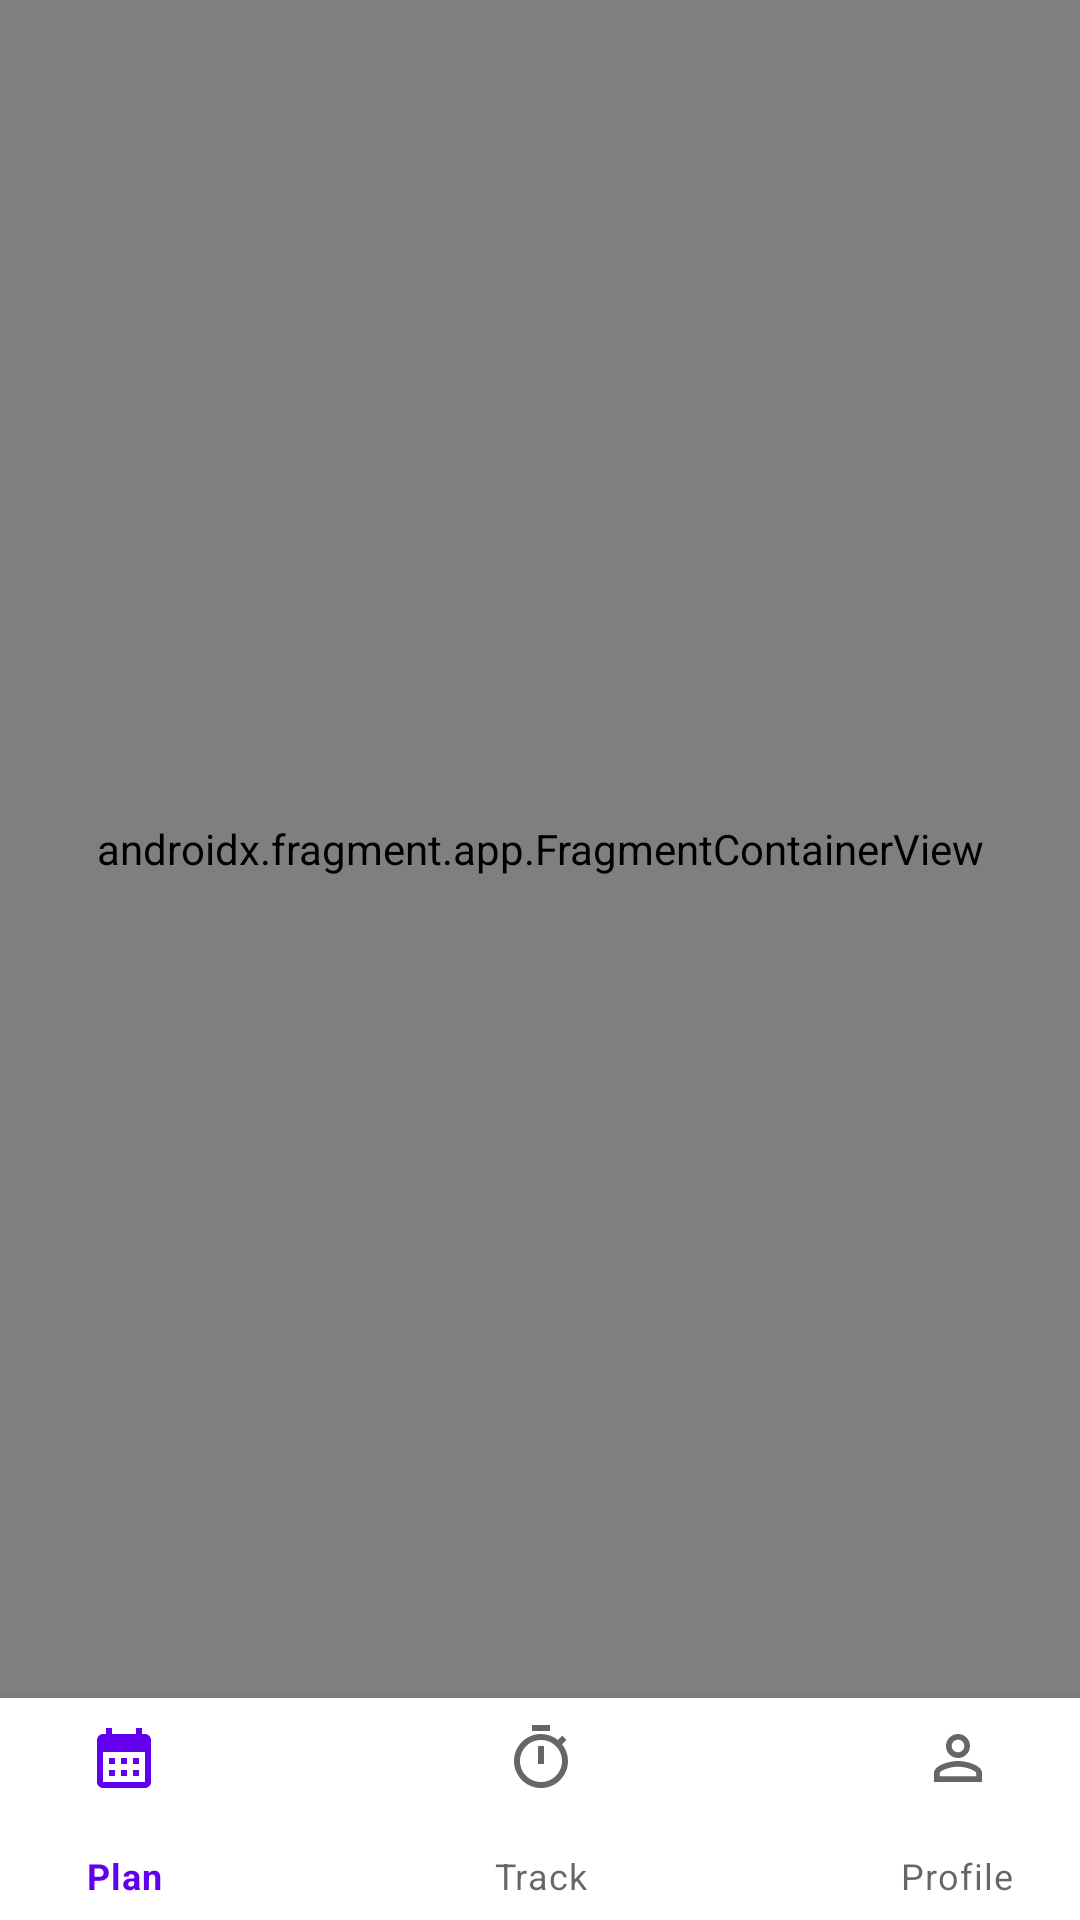

Here is an Android app screen rendered from its layout file. Give the layout XML and the strings, colors and styles it references.
<!-- AndroidManifest.xml: application theme Theme.Workoutlog -->
<!-- res/layout/activity_home.xml -->
<?xml version="1.0" encoding="utf-8"?>
<androidx.constraintlayout.widget.ConstraintLayout xmlns:android="http://schemas.android.com/apk/res/android"
    xmlns:app="http://schemas.android.com/apk/res-auto"
    xmlns:tools="http://schemas.android.com/tools"
    android:layout_width="match_parent"
    android:layout_height="match_parent"
    tools:context=".HomeActivity">

    <com.google.android.material.bottomnavigation.BottomNavigationView
        android:id="@+id/bottomnavigation"
        android:layout_width="417dp"
        android:layout_height="74dp"
        app:layout_constraintBottom_toBottomOf="parent"
        app:layout_constraintEnd_toEndOf="parent"
        app:layout_constraintStart_toStartOf="parent"
        app:menu="@menu/bottom_navigation_menu" />

    <androidx.fragment.app.FragmentContainerView
        android:id="@+id/fcvhome"
        android:name="dev.beryl.workoutlog.PlanFragment"
        android:layout_width="0dp"
        android:layout_height="0dp"
        app:layout_constraintBottom_toTopOf="@+id/bottomnavigation"
        app:layout_constraintEnd_toEndOf="parent"
        app:layout_constraintStart_toStartOf="parent"
        app:layout_constraintTop_toTopOf="parent" />



</androidx.constraintlayout.widget.ConstraintLayout>
<!-- resources referenced by this layout -->
<resources>
  <style name="Theme.Workoutlog" parent="Theme.MaterialComponents.DayNight.DarkActionBar">
          
          <item name="colorPrimary">@color/purple_500</item>
          <item name="colorPrimaryVariant">@color/purple_700</item>
          <item name="colorOnPrimary">@color/white</item>
          
          <item name="colorSecondary">@color/teal_200</item>
          <item name="colorSecondaryVariant">@color/teal_700</item>
          <item name="colorOnSecondary">@color/black</item>
          
          <item name="android:statusBarColor" tools:targetApi="l">?attr/colorPrimaryVariant</item>
          
      </style>
  <!-- not gathered from this repository: default colours our renderer supplied (Android Studio template values) -->
  <color name="purple_500">#FF6200EE</color>
  <color name="purple_700">#FF3700B3</color>
  <color name="teal_200">#FF03DAC5</color>
  <color name="teal_700">#FF018786</color>
  <color name="black">#FF000000</color>
  <color name="white">#FFFFFFFF</color>
</resources>
